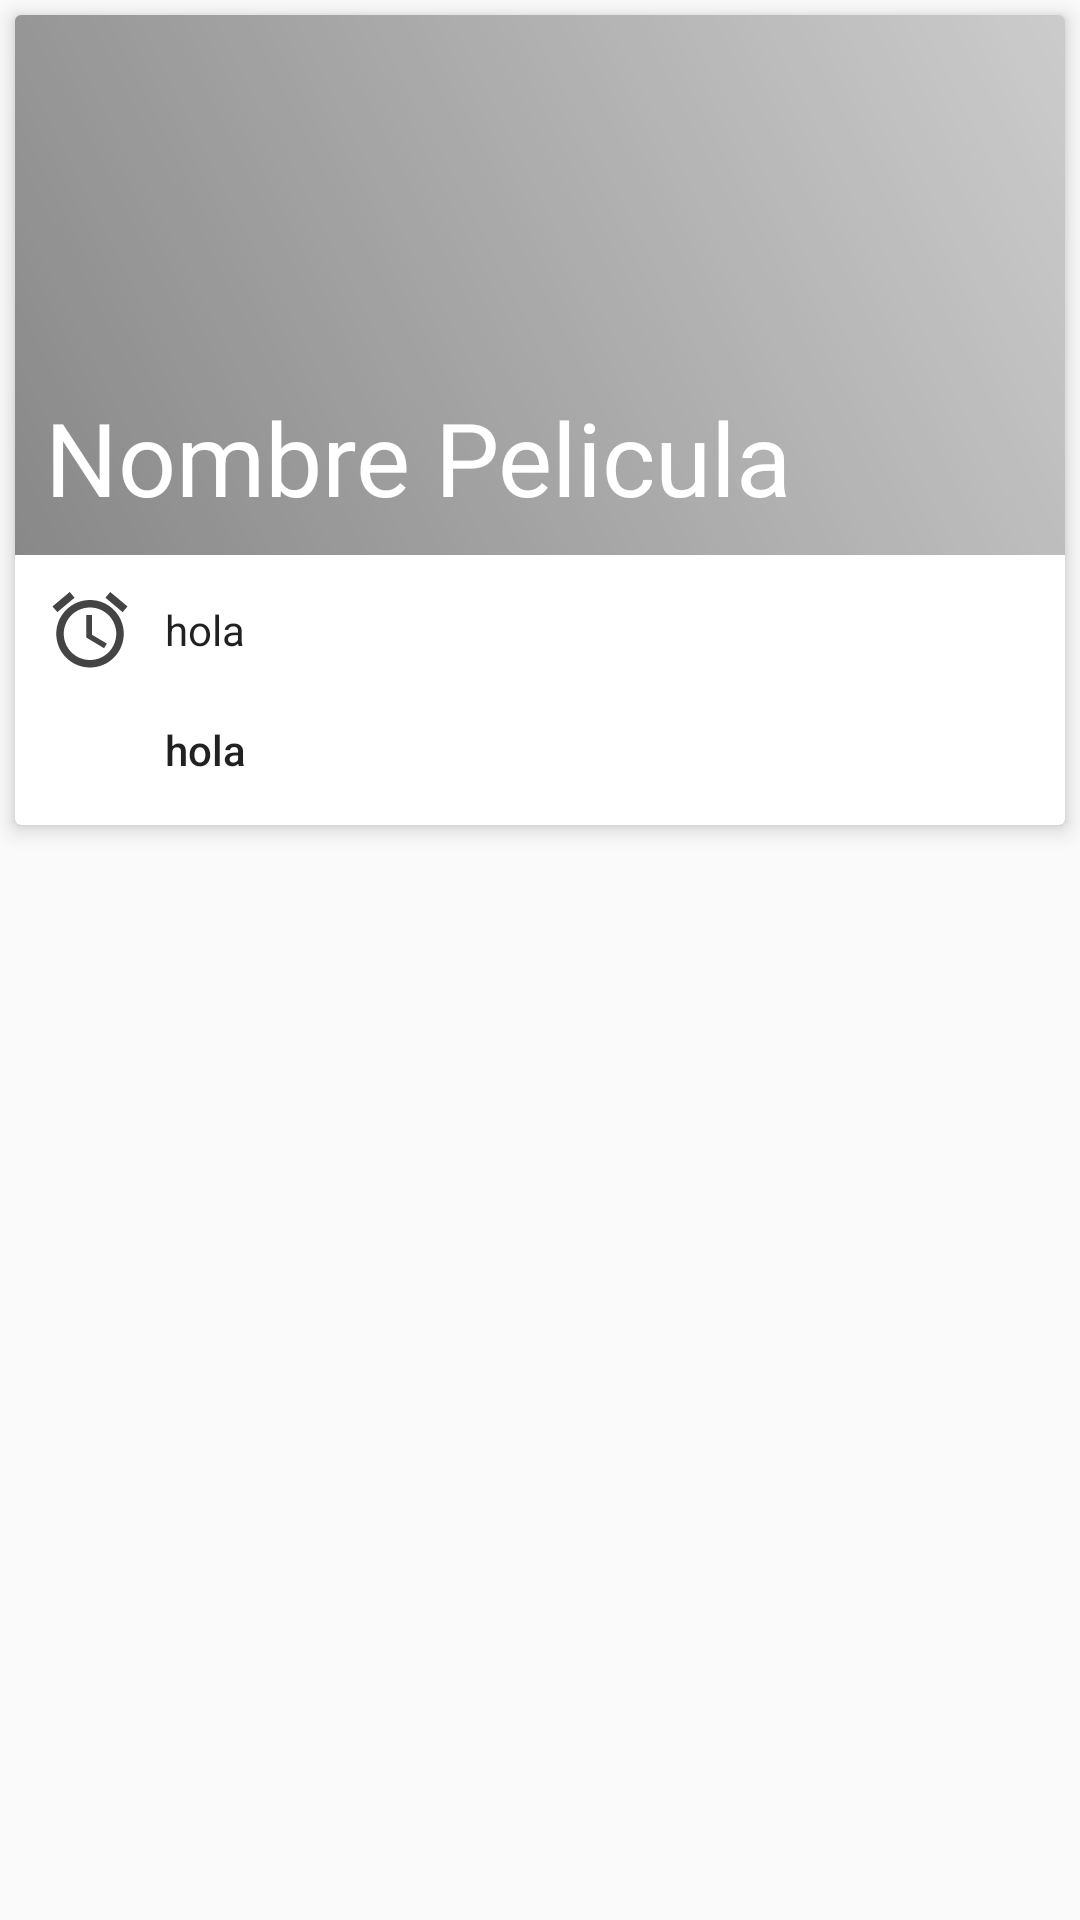

The Android layout XML behind this screen, and the referenced resources:
<!-- AndroidManifest.xml: application theme AppTheme -->
<!-- res/layout/template_pelicula.xml -->
<?xml version="1.0" encoding="utf-8"?>
<FrameLayout
    xmlns:android="http://schemas.android.com/apk/res/android"
    xmlns:app="http://schemas.android.com/apk/res-auto"
    android:layout_width="match_parent"
    android:layout_height="wrap_content"
    >

<android.support.v7.widget.CardView

    android:layout_width="match_parent"
    android:layout_height="wrap_content"
    android:layout_margin="@dimen/xsmall"
    app:cardElevation="4dp"
    >
    <RelativeLayout
        android:layout_width="match_parent"
        android:layout_height="match_parent">

        <ImageView
            android:id="@+id/img"
            android:layout_width="match_parent"
            android:layout_height="@dimen/img_h"
            android:scaleType="centerCrop"
            android:src="#cccccc"
            />

        <ImageView
            android:layout_width="match_parent"
            android:layout_height="@dimen/img_h"
            android:background="@drawable/mask_img"
            />

        <TextView
            style="@style/Base.TextAppearance.AppCompat.Display1"
            android:id="@+id/title"
            android:layout_width="match_parent"
            android:layout_height="wrap_content"
            android:textColor="#ffffff"
            android:text="Nombre Pelicula"
            android:layout_alignBottom="@id/img"
            android:padding="@dimen/small"
            />

        <ImageView
            android:id="@+id/icon_time"
            android:layout_width="@dimen/icon_size"
            android:layout_height="@dimen/icon_size"
            android:src="@drawable/ic_alarm"
            android:layout_below="@id/img"
            android:layout_margin="@dimen/small"
            />
        <TextView
            android:id="@+id/txt_time"
            style="@style/Base.TextAppearance.AppCompat.Body1"
            android:layout_width="match_parent"
            android:layout_height="wrap_content"
            android:layout_toRightOf="@id/icon_time"
            android:layout_alignBottom="@id/icon_time"
            android:layout_alignTop="@id/icon_time"
            android:gravity="center_vertical"
            android:text="hola"
            />
        <ImageView
            android:id="@+id/icon_score"
            android:layout_width="@dimen/icon_size"
            android:layout_height="@dimen/icon_size"
            android:src="@drawable/ic_star"
            android:layout_below="@id/icon_time"
            android:layout_marginLeft="@dimen/small"
            android:layout_marginRight="@dimen/small"
            android:layout_marginBottom="@dimen/small"
            />

        <TextView
            style="@style/Base.TextAppearance.AppCompat.Body2"
            android:id="@+id/txt_score"
            android:layout_width="match_parent"
            android:layout_height="wrap_content"
            android:layout_toRightOf="@id/icon_score"
            android:layout_alignBottom="@id/icon_score"
            android:layout_alignTop="@id/icon_score"
            android:gravity="center_vertical"
            android:text="hola"

            />



    </RelativeLayout>

</android.support.v7.widget.CardView>
</FrameLayout>
<!-- resources referenced by this layout -->
<resources>
  <dimen name="icon_size">30dp</dimen>
  <dimen name="img_h">180dp</dimen>
  <dimen name="small">10dp</dimen>
  <dimen name="xsmall">5dp</dimen>
  <!-- drawable ic_alarm (drawable) -->
  <vector xmlns:android="http://schemas.android.com/apk/res/android"
          android:width="24dp"
          android:height="24dp"
          android:viewportWidth="24.0"
          android:viewportHeight="24.0">
      <path
          android:fillColor="#FF444444"
          android:pathData="M22,5.72l-4.6,-3.86 -1.29,1.53 4.6,3.86L22,5.72zM7.88,3.39L6.6,1.86 2,5.71l1.29,1.53 4.59,-3.85zM12.5,8H11v6l4.75,2.85 0.75,-1.23 -4,-2.37V8zM12,4c-4.97,0 -9,4.03 -9,9s4.02,9 9,9c4.97,0 9,-4.03 9,-9s-4.03,-9 -9,-9zm0,16c-3.87,0 -7,-3.13 -7,-7s3.13,-7 7,-7 7,3.13 7,7 -3.13,7 -7,7z"/>
  </vector>
  <!-- drawable mask_img (drawable) -->
  <?xml version="1.0" encoding="utf-8"?>
  <shape xmlns:android="http://schemas.android.com/apk/res/android"
      android:shape="rectangle"
      >
  
      <gradient
          android:startColor="#55000000"
          android:endColor="#00000000"
          android:angle="45"
          />
  
  </shape>
  <style name="AppTheme" parent="Theme.AppCompat.Light.DarkActionBar">
          
          <item name="colorPrimary">@color/colorPrimary</item>
          <item name="colorPrimaryDark">@color/colorPrimaryDark</item>
          <item name="colorAccent">@color/colorAccent</item>
      </style>
  <!-- not gathered from this repository: default colours our renderer supplied (Android Studio template values) -->
  <color name="colorPrimary">#FF6200EE</color>
  <color name="colorPrimaryDark">#FF3700B3</color>
  <color name="colorAccent">#FF03DAC5</color>
</resources>
